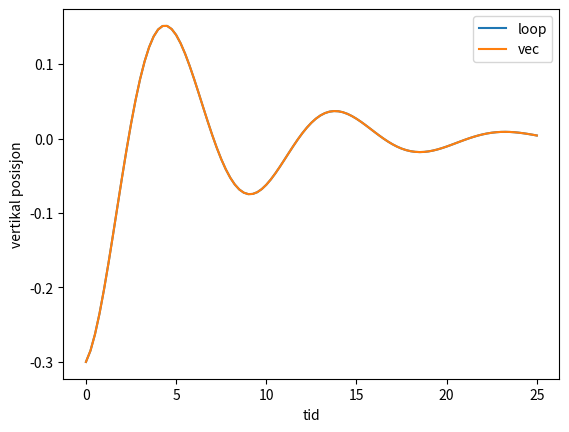

Source code (Python):
import numpy as np
import matplotlib.pyplot as plt
#a)
k = 4
y = 0.15
m = 9
A = -0.3

t_array = np.zeros(101)
y_array = np.zeros(101)

steg = 25/100
for i in range(101):
    t_array[i] = i*steg
    y_array[i] = (A*np.exp(-y*t_array[i]))*np.cos(np.sqrt(k/m)*t_array[i])
print("t verdier: ",t_array)
print("y verdier: ", y_array)

#b)
t_array_vec = np.linspace(0,25,101)
def y_vec(t):
     return (A*np.exp(-y*t_array_vec))*np.cos(np.sqrt(k/m)*t_array_vec)
y_array_vec = y_vec(t_array_vec)

#c)
plt.plot(t_array, y_array, label="loop")
plt.plot(t_array_vec, y_array_vec, label="vec")
plt.legend()
plt.xlabel("tid")
plt.ylabel("vertikal posisjon")
plt.show()

"""
Terminal> python .\oscillating_spring.py
t verdier:  [ 0.    0.25  0.5   0.75  1.    1.25  1.5   1.75  2.    2.25  2.5   2.75
  3.    3.25  3.5   3.75  4.    4.25  4.5   4.75  5.    5.25  5.5   5.75
  6.    6.25  6.5   6.75  7.    7.25  7.5   7.75  8.    8.25  8.5   8.75
  9.    9.25  9.5   9.75 10.   10.25 10.5  10.75 11.   11.25 11.5  11.75
 12.   12.25 12.5  12.75 13.   13.25 13.5  13.75 14.   14.25 14.5  14.75
 15.   15.25 15.5  15.75 16.   16.25 16.5  16.75 17.   17.25 17.5  17.75
 18.   18.25 18.5  18.75 19.   19.25 19.5  19.75 20.   20.25 20.5  20.75
 21.   21.25 21.5  21.75 22.   22.25 22.5  22.75 23.   23.25 23.5  23.75
 24.   24.25 24.5  24.75 25.  ]
y verdier:  [-0.3        -0.27305318 -0.24796672 -0.22462674 -0.20292583 -0.18276274
 -0.16404203 -0.14667372 -0.13057304 -0.11566013 -0.10185976 -0.08910107
 -0.07731735 -0.0664458  -0.05642731 -0.04720626 -0.03873034 -0.03095031
 -0.02381992 -0.01729565 -0.01133662 -0.00590441 -0.00096293  0.0035217
  0.00758131  0.01124576  0.01454307  0.01749952  0.02013975  0.02248686
  0.02456249  0.02638694  0.02797916  0.02935695  0.03053692  0.03153463
  0.0323646   0.03304043  0.0335748   0.03397955  0.03426574  0.03444366
  0.03452292  0.03451248  0.03442065  0.0342552   0.03402332  0.03373171
  0.03338659  0.03299371  0.03255843  0.03208569  0.03158008  0.03104583
  0.03048684  0.02990673  0.02930882  0.02869616  0.02807157  0.02743761
  0.02679666  0.02615088  0.02550223  0.02485251  0.02420337  0.02355627
  0.02291256  0.02227344  0.02164001  0.02101324  0.02039399  0.01978304
  0.01918105  0.01858864  0.01800632  0.01743453  0.01687366  0.01632402
  0.01578589  0.01525948  0.01474494  0.01424242  0.01375198  0.01327368
  0.01280753  0.01235351  0.0119116   0.01148171  0.01106376  0.01065765
  0.01026324  0.0098804   0.00950896  0.00914876  0.00879963  0.00846137
  0.00813378  0.00781666  0.00750981  0.007213    0.00692603]


"""
